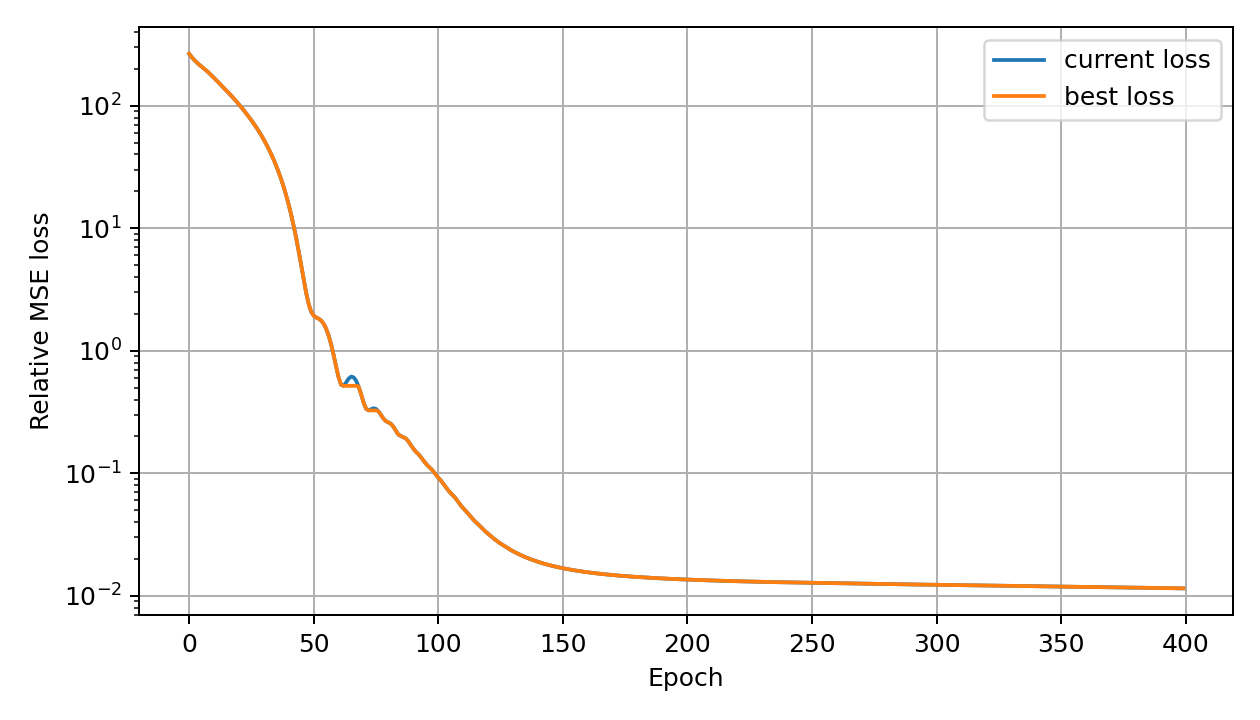

The table this chart was drawn from, first rows:
global_epoch, phase_epoch, phase, loss, best_loss, lr
0, 0, adam, 265.1, 265.1, 0.005
1, 1, adam, 249.6, 249.6, 0.005
2, 2, adam, 236.5, 236.5, 0.005
3, 3, adam, 225.5, 225.5, 0.005
4, 4, adam, 216.3, 216.3, 0.005
5, 5, adam, 208.2, 208.2, 0.005
6, 6, adam, 200.4, 200.4, 0.005
7, 7, adam, 192.6, 192.6, 0.005
8, 8, adam, 184.6, 184.6, 0.005
9, 9, adam, 176.5, 176.5, 0.005
10, 10, adam, 168.4, 168.4, 0.005
11, 11, adam, 160.5, 160.5, 0.005
12, 12, adam, 152.9, 152.9, 0.005
13, 13, adam, 145.7, 145.7, 0.005
14, 14, adam, 138.8, 138.8, 0.005
15, 15, adam, 132.3, 132.3, 0.005
16, 16, adam, 126, 126, 0.005
17, 17, adam, 119.9, 119.9, 0.005
18, 18, adam, 114, 114, 0.005
19, 19, adam, 108.1, 108.1, 0.005
20, 20, adam, 102.3, 102.3, 0.005
21, 21, adam, 96.66, 96.66, 0.005
22, 22, adam, 91.18, 91.18, 0.005
23, 23, adam, 85.9, 85.9, 0.005
24, 24, adam, 80.78, 80.78, 0.005
25, 25, adam, 75.82, 75.82, 0.005
26, 26, adam, 70.99, 70.99, 0.005
27, 27, adam, 66.26, 66.26, 0.005
28, 28, adam, 61.62, 61.62, 0.005
29, 29, adam, 57.07, 57.07, 0.005
30, 30, adam, 52.6, 52.6, 0.005
31, 31, adam, 48.24, 48.24, 0.005
32, 32, adam, 44, 44, 0.005
33, 33, adam, 39.88, 39.88, 0.005
34, 34, adam, 35.9, 35.9, 0.005
35, 35, adam, 32.06, 32.06, 0.005
36, 36, adam, 28.37, 28.37, 0.005
37, 37, adam, 24.84, 24.84, 0.005
38, 38, adam, 21.49, 21.49, 0.005
39, 39, adam, 18.34, 18.34, 0.005
40, 40, adam, 15.42, 15.42, 0.005
41, 41, adam, 12.74, 12.74, 0.005
42, 42, adam, 10.34, 10.34, 0.005
43, 43, adam, 8.232, 8.232, 0.005
44, 44, adam, 6.429, 6.429, 0.005
45, 45, adam, 4.945, 4.945, 0.005
46, 46, adam, 3.785, 3.785, 0.005
47, 47, adam, 2.943, 2.943, 0.005
48, 48, adam, 2.392, 2.392, 0.005
49, 49, adam, 2.08, 2.08, 0.005
50, 50, adam, 1.931, 1.931, 0.005
51, 51, adam, 1.868, 1.868, 0.005
52, 52, adam, 1.825, 1.825, 0.005
53, 53, adam, 1.762, 1.762, 0.005
54, 54, adam, 1.658, 1.658, 0.005
55, 55, adam, 1.511, 1.511, 0.005
56, 56, adam, 1.328, 1.328, 0.005
57, 57, adam, 1.123, 1.123, 0.005
58, 58, adam, 0.9203, 0.9203, 0.005
59, 59, adam, 0.7404, 0.7404, 0.005
... 340 more rows
